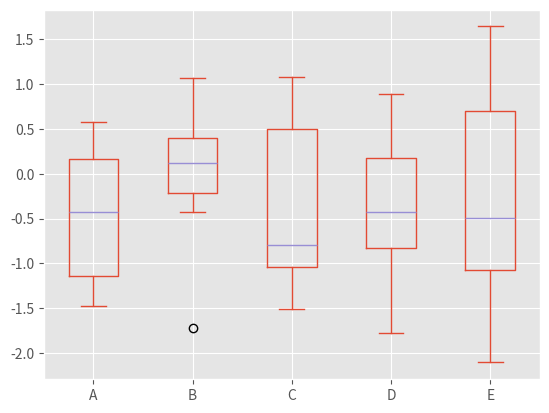
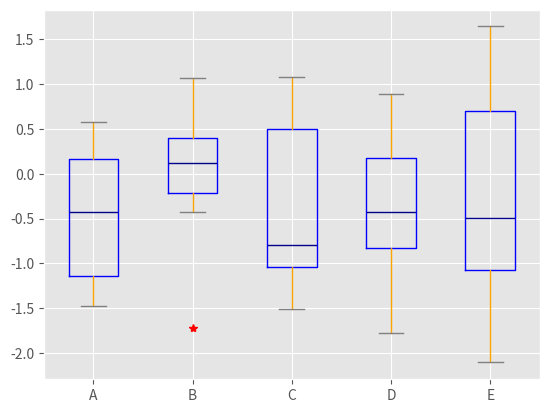
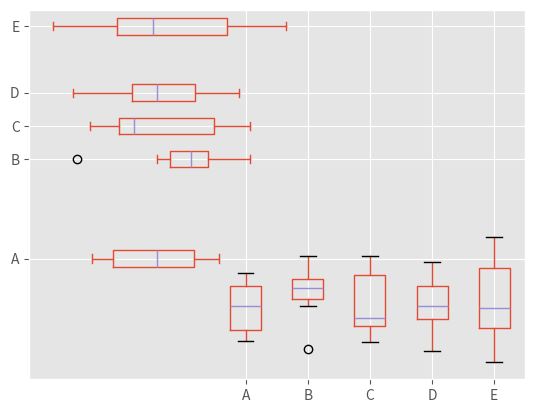
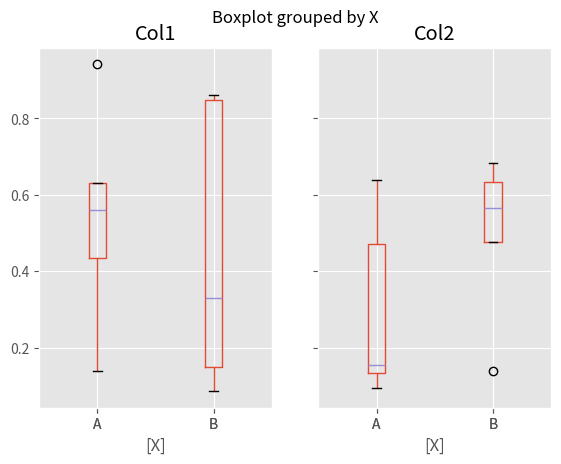
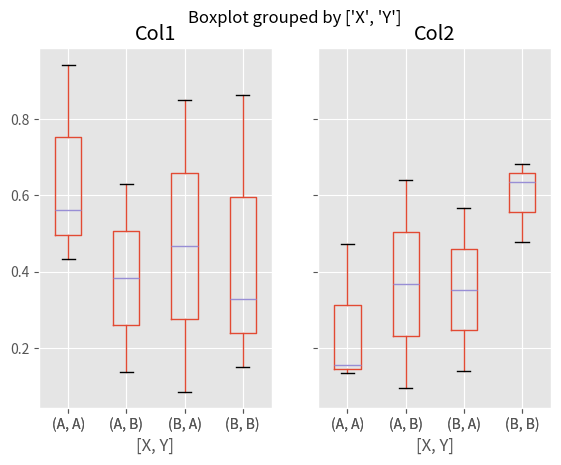

These charts were generated, in order, by the following Python code:
# coding=utf-8
"""series.plot.box(), dataframe.plot.box(), dataframe.boxplot()"""
import matplotlib
import matplotlib.pyplot as plt
import pandas as pd
import numpy as np
np.random.seed(123456)
matplotlib.style.use('ggplot')

df = pd.DataFrame(np.random.randn(10, 5), columns=list('ABCDE'))
# 最简单的箱型图
df.plot.box()
plt.show()

# 自定义箱型图的颜色(boxes, whiskers, medians, caps)
color = dict(boxes='Blue', whiskers='Orange', medians='DarkBlue', caps='Gray')
# # sym: 异常值标记
df.plot.box(color=color, sym='r*')
plt.show()

# 通过传递matplotlib的boxplot的参数vert来绘制水平箱型图. positions参数来(干嘛) TODO
df.plot.box(vert=False, positions=[1, 4, 5, 6, 8])
plt.show()

# df.boxplot
df.boxplot()
plt.show()

# 传递by参数来创建箱型图组
df = pd.DataFrame(np.random.rand(10, 2), columns=['Col1', 'Col2'])
df['X'] = pd.Series(['A', 'A', 'A', 'A', 'A', 'B', 'B', 'B', 'B', 'B'])
bp = df.boxplot(by='X')
plt.show()
# # by参数可以是多个列
df['Y'] = pd.Series(['A', 'B', 'A', 'B', 'A', 'B', 'A', 'B', 'A', 'B'])
bp = df.boxplot(by=['X', 'Y'])
plt.show()
